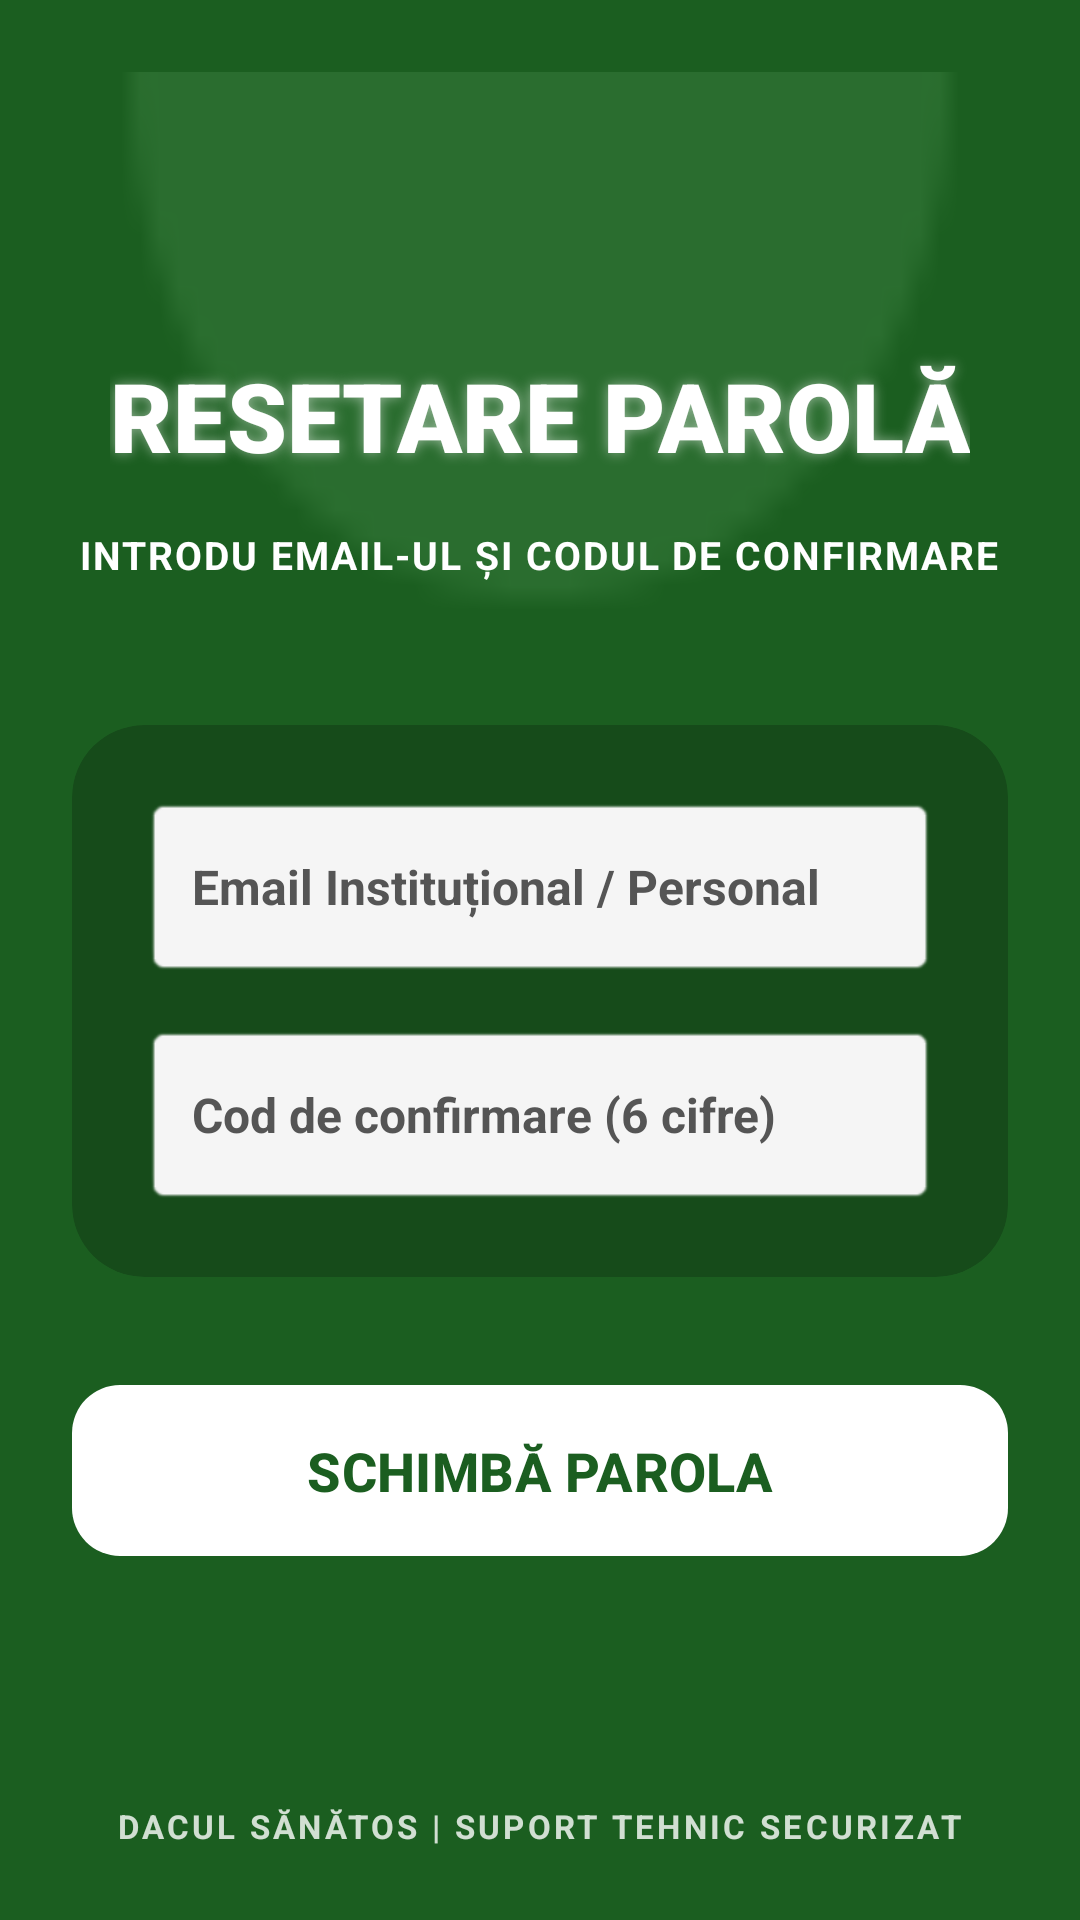

Android layout source for this screen:
<!-- AndroidManifest.xml: application theme Theme.AplicatieProveIT -->
<!-- res/layout/activity_change_password.xml -->
<?xml version="1.0" encoding="utf-8"?>
<RelativeLayout xmlns:android="http://schemas.android.com/apk/res/android"
    xmlns:app="http://schemas.android.com/apk/res-auto"
    android:id="@+id/main"
    android:layout_width="match_parent"
    android:layout_height="match_parent"
    android:background="#1B5E20"
    android:padding="24dp">

    <View
        android:layout_width="400dp"
        android:layout_height="400dp"
        android:layout_centerHorizontal="true"
        android:layout_marginTop="-200dp"
        android:alpha="0.15"
        android:background="@android:drawable/presence_online"
        android:backgroundTint="#81C784" />

    <LinearLayout
        android:layout_width="match_parent"
        android:layout_height="wrap_content"
        android:layout_centerInParent="true"
        android:gravity="center"
        android:orientation="vertical">

        <TextView
            android:layout_width="wrap_content"
            android:layout_height="wrap_content"
            android:fontFamily="sans-serif-black"
            android:text="RESETARE PAROLĂ"
            android:textColor="#FFFFFF"
            android:textSize="32sp"
            android:textStyle="bold"
            android:shadowColor="#80FFFFFF"
            android:shadowDx="0"
            android:shadowDy="0"
            android:shadowRadius="10" />

        <TextView
            android:layout_width="wrap_content"
            android:layout_height="wrap_content"
            android:layout_marginTop="16dp"
            android:layout_marginBottom="48dp"
            android:text="INTRODU EMAIL-UL ȘI CODUL DE CONFIRMARE"
            android:textAlignment="center"
            android:textColor="#FFFFFF"
            android:textSize="13sp"
            android:textStyle="bold"
            android:letterSpacing="0.05" />

        <androidx.cardview.widget.CardView
            android:layout_width="match_parent"
            android:layout_height="wrap_content"
            android:layout_marginBottom="32dp"
            app:cardBackgroundColor="#33000000"
            app:cardCornerRadius="24dp"
            app:cardElevation="0dp">

            <LinearLayout
                android:layout_width="match_parent"
                android:layout_height="wrap_content"
                android:orientation="vertical"
                android:padding="24dp">

                <EditText
                    android:id="@+id/etEmailReset"
                    android:layout_width="match_parent"
                    android:layout_height="60dp"
                    android:layout_marginBottom="16dp"
                    android:background="@android:drawable/editbox_background"
                    android:backgroundTint="#F5F5F5"
                    android:elevation="10dp"
                    android:translationZ="5dp"
                    android:hint="Email Instituțional / Personal"
                    android:textColorHint="#555555"
                    android:inputType="textEmailAddress"
                    android:padding="16dp"
                    android:textColor="#1B5E20"
                    android:textStyle="bold"
                    android:textSize="16sp" />

                <EditText
                    android:id="@+id/etCodConfirmare"
                    android:layout_width="match_parent"
                    android:layout_height="60dp"
                    android:background="@android:drawable/editbox_background"
                    android:backgroundTint="#F5F5F5"
                    android:elevation="10dp"
                    android:translationZ="5dp"
                    android:hint="Cod de confirmare (6 cifre)"
                    android:textColorHint="#555555"
                    android:inputType="number"
                    android:padding="16dp"
                    android:textColor="#1B5E20"
                    android:textStyle="bold"
                    android:textSize="16sp" />

            </LinearLayout>
        </androidx.cardview.widget.CardView>

        <com.google.android.material.button.MaterialButton
            android:id="@+id/btnChangePassword"
            android:layout_width="match_parent"
            android:layout_height="65dp"
            android:text="SCHIMBĂ PAROLA"
            android:textColor="#1B5E20"
            android:textSize="18sp"
            android:textStyle="bold"
            app:backgroundTint="#FFFFFF"
            app:cornerRadius="16dp"
            app:elevation="12dp" />

    </LinearLayout>

    <TextView
        android:layout_width="wrap_content"
        android:layout_height="wrap_content"
        android:layout_alignParentBottom="true"
        android:layout_centerHorizontal="true"
        android:text="DACUL SĂNĂTOS | SUPORT TEHNIC SECURIZAT"
        android:textColor="#FFFFFF"
        android:textSize="11sp"
        android:textStyle="bold"
        android:alpha="0.8"
        android:letterSpacing="0.1" />

</RelativeLayout>
<!-- resources referenced by this layout -->
<resources>
  <style name="Theme.AplicatieProveIT" parent="Base.Theme.AplicatieProveIT" />
  <style name="Base.Theme.AplicatieProveIT" parent="Theme.Material3.DayNight.NoActionBar">
          <item name="android:statusBarColor">#1B5E20</item>
      </style>
</resources>
